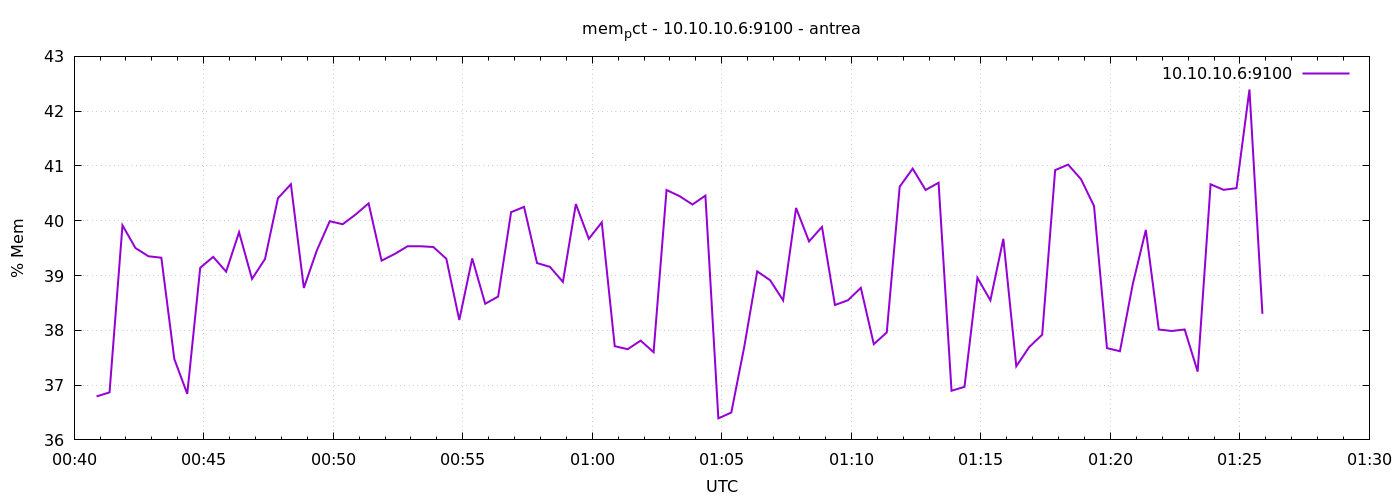

The table this chart was drawn from, first rows:
1776991252	36.79389922144251
1776991282	36.87
1776991312	39.92
1776991342	39.5
1776991372	39.35
1776991402	39.32
1776991432	37.48
1776991462	36.84
1776991492	39.14
1776991522	39.34
1776991552	39.07
1776991582	39.79
1776991612	38.94
1776991642	39.3
1776991672	40.41
1776991702	40.67
1776991732	38.77
1776991762	39.46
1776991792	39.99
1776991822	39.94
1776991852	40.11
1776991882	40.32
1776991912	39.27
1776991942	39.39
1776991972	39.53
1776992002	39.53
1776992032	39.52
1776992062	39.31
1776992092	38.19
1776992122	39.31
1776992152	38.48
1776992182	38.62
1776992212	40.16
1776992242	40.25
1776992272	39.23
1776992302	39.16
1776992332	38.88
1776992362	40.3
1776992392	39.67
1776992422	39.97
1776992452	37.71
1776992482	37.66
1776992512	37.81
1776992542	37.6
1776992572	40.56
1776992602	40.45
1776992632	40.3
1776992662	40.46
1776992692	36.39
1776992722	36.5
1776992752	37.7
1776992782	39.08
1776992812	38.91
1776992842	38.55
1776992872	40.23
1776992902	39.62
1776992932	39.89
1776992962	38.46
1776992992	38.55
1776993022	38.78
1776993052	37.75
... 30 more rows
